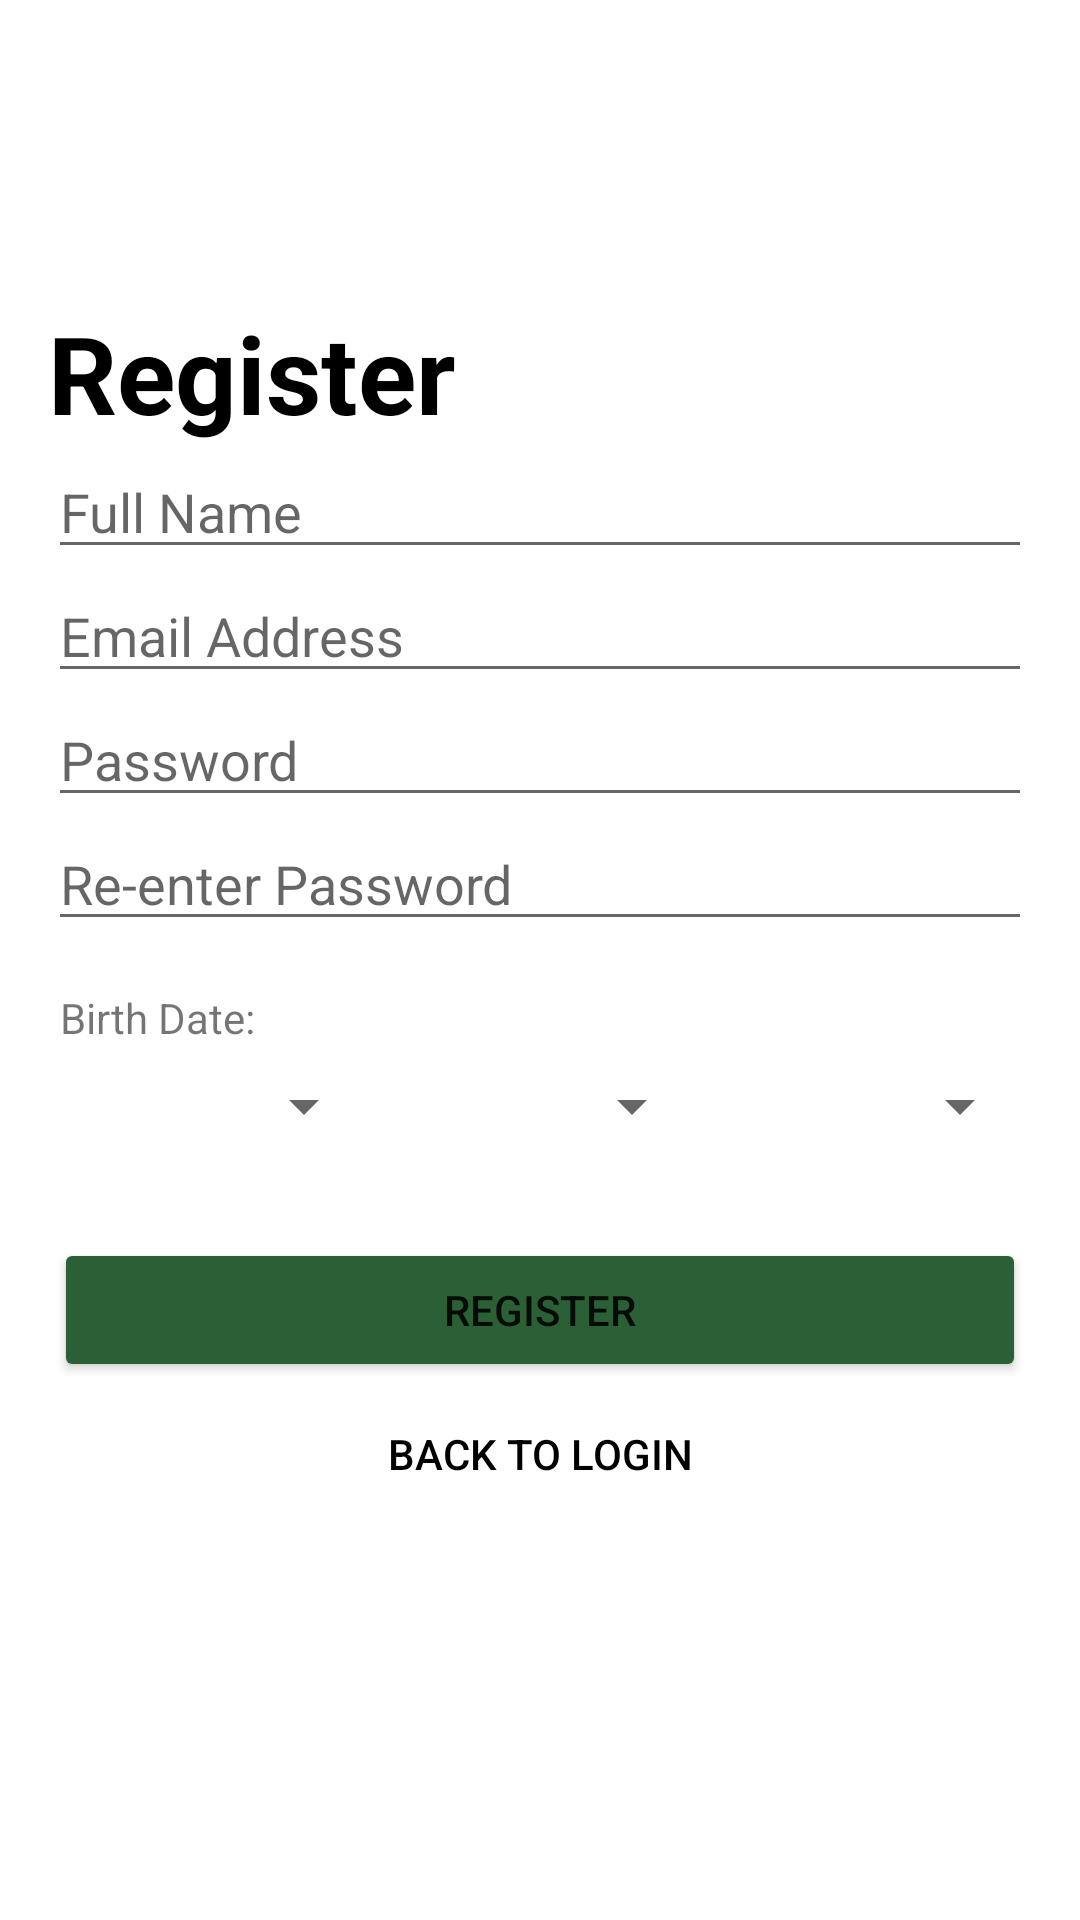

Here is an Android app screen rendered from its layout file. Give the layout XML and the strings, colors and styles it references.
<!-- AndroidManifest.xml: application theme Theme.SkinScanner -->
<!-- res/layout/login_fragment_register.xml -->
<?xml version="1.0" encoding="utf-8"?>
<androidx.constraintlayout.widget.ConstraintLayout xmlns:android="http://schemas.android.com/apk/res/android"
    xmlns:app="http://schemas.android.com/apk/res-auto"
    xmlns:tools="http://schemas.android.com/tools"
    android:layout_width="match_parent"
    android:layout_height="match_parent"
    android:background="@color/light_grey">


    <EditText
        android:id="@+id/editTextPassword2"
        android:layout_width="0dp"
        android:layout_height="wrap_content"
        android:layout_marginStart="16dp"
        android:layout_marginEnd="16dp"
        android:ems="10"
        android:hint="@string/re_enter_password"
        android:inputType="textWebPassword"
        app:layout_constraintEnd_toEndOf="parent"
        app:layout_constraintHorizontal_bias="1.0"
        app:layout_constraintStart_toStartOf="parent"
        app:layout_constraintTop_toBottomOf="@+id/editTextPassword" />

    <EditText
        android:id="@+id/editTextPassword"
        android:layout_width="0dp"
        android:layout_height="wrap_content"
        android:layout_marginStart="16dp"
        android:layout_marginEnd="16dp"
        android:ems="10"
        android:hint="@string/enter_password"
        android:inputType="none|textWebPassword"
        app:layout_constraintEnd_toEndOf="parent"
        app:layout_constraintHorizontal_bias="0.0"
        app:layout_constraintStart_toStartOf="parent"
        app:layout_constraintTop_toBottomOf="@+id/editTextEmail" />

    <TextView
        android:id="@+id/registerText2"
        android:layout_width="wrap_content"
        android:layout_height="wrap_content"
        android:layout_marginStart="16dp"
        android:layout_marginTop="100dp"
        android:text="@string/register"
        android:textColor="@android:color/black"
        android:textSize="36sp"
        android:textStyle="bold"
        app:layout_constraintStart_toStartOf="parent"
        app:layout_constraintTop_toTopOf="parent" />

    <EditText
        android:id="@+id/editTextName"
        android:layout_width="0dp"
        android:layout_height="wrap_content"
        android:layout_marginStart="16dp"
        android:layout_marginEnd="16dp"
        android:autoText="true"
        android:ems="10"
        android:hint="@string/enter_name"
        android:inputType="textPersonName"
        app:layout_constraintBottom_toTopOf="@+id/editTextEmail"
        app:layout_constraintEnd_toEndOf="parent"
        app:layout_constraintHorizontal_bias="0.682"
        app:layout_constraintStart_toStartOf="parent"
        app:layout_constraintTop_toBottomOf="@+id/registerText2" />

    <EditText
        android:id="@+id/editTextEmail"
        android:layout_width="0dp"
        android:layout_height="wrap_content"
        android:layout_marginStart="16dp"
        android:layout_marginEnd="16dp"
        android:autoText="true"
        android:ems="10"
        android:hint="@string/enter_email"
        android:inputType="textEmailAddress"
        app:layout_constraintEnd_toEndOf="parent"
        app:layout_constraintStart_toStartOf="parent"
        app:layout_constraintTop_toBottomOf="@+id/editTextName" />

    <TextView
        android:id="@+id/textView3"
        android:layout_width="wrap_content"
        android:layout_height="wrap_content"
        android:layout_marginStart="20dp"
        android:layout_marginTop="16dp"
        android:layout_weight="3"
        android:text="@string/birth_date_string"
        app:layout_constraintStart_toStartOf="parent"
        app:layout_constraintTop_toBottomOf="@+id/editTextPassword2" />

    <LinearLayout
        android:id="@+id/linearLayout"
        android:layout_width="match_parent"
        android:layout_height="wrap_content"
        android:layout_marginStart="16dp"
        android:layout_marginTop="8dp"
        android:layout_marginEnd="16dp"
        android:orientation="horizontal"
        app:layout_constraintEnd_toEndOf="parent"
        app:layout_constraintHorizontal_bias="0.5"
        app:layout_constraintStart_toStartOf="parent"
        app:layout_constraintTop_toBottomOf="@+id/textView3">

        <Spinner
            android:id="@+id/daySpinner"
            android:layout_width="match_parent"
            android:layout_height="wrap_content"
            android:layout_weight="2" />

        <Spinner
            android:id="@+id/monthSpinner"
            android:layout_width="match_parent"
            android:layout_height="wrap_content"
            android:layout_weight="2" />

        <Spinner
            android:id="@+id/yearSpinner"
            android:layout_width="match_parent"
            android:layout_height="wrap_content"
            android:layout_weight="2" />

    </LinearLayout>

    <Button
        android:id="@+id/registerButton"
        android:layout_width="0dp"
        android:layout_height="wrap_content"
        android:layout_marginStart="18dp"
        android:layout_marginTop="32dp"
        android:layout_marginEnd="18dp"
        android:text="@string/register"
        android:textColorHighlight="#FFFFFF"
        app:backgroundTint="@color/button"
        app:layout_constraintEnd_toEndOf="parent"
        app:layout_constraintHorizontal_bias="0.0"
        app:layout_constraintStart_toStartOf="parent"
        app:layout_constraintTop_toBottomOf="@+id/linearLayout" />

    <TextView
        android:id="@+id/return_to_login"
        style="?android:attr/borderlessButtonStyle"
        android:layout_width="wrap_content"
        android:layout_height="wrap_content"
        android:text="@string/back_to_login"
        android:textColor="@android:color/black"
        app:layout_constraintEnd_toEndOf="parent"
        app:layout_constraintHorizontal_bias="0.5"
        app:layout_constraintStart_toStartOf="parent"
        app:layout_constraintTop_toBottomOf="@+id/registerButton" />

</androidx.constraintlayout.widget.ConstraintLayout>
<!-- resources referenced by this layout -->
<resources>
  <color name="button">#2B6036</color>
  <color name="light_grey">#8BFFFFFF</color>
  <string name="back_to_login">Back to login</string>
  <string name="birth_date_string">Birth Date: </string>
  <string name="enter_email">Email Address</string>
  <string name="enter_name">Full Name</string>
  <string name="enter_password">Password</string>
  <string name="re_enter_password">Re-enter Password</string>
  <string name="register">Register</string>
  <style name="Theme.SkinScanner" parent="Theme.MaterialComponents.DayNight.DarkActionBar">
          
          <item name="colorPrimary">@color/colorPrimary</item>
          <item name="colorPrimaryVariant" type="attr">@color/colorPrimary</item>
          <item name="colorOnPrimary">@color/white</item>
          
          <item name="colorSecondary">@color/colorPrimary</item>
          <item name="colorSecondaryVariant">@color/teal_700</item>
          <item name="colorOnSecondary">@color/black</item>
          
          <item name="android:statusBarColor" tools:targetApi="l">?attr/colorPrimaryVariant</item>
          
          <item name="android:windowActionBarOverlay">true</item>
          <item name="windowActionBarOverlay">true</item>
      </style>
  <color name="colorPrimary">#004F8C</color>
  <color name="white">#FFFFFFFF</color>
  <color name="teal_700">#FF018786</color>
  <color name="black">#FF000000</color>
</resources>
